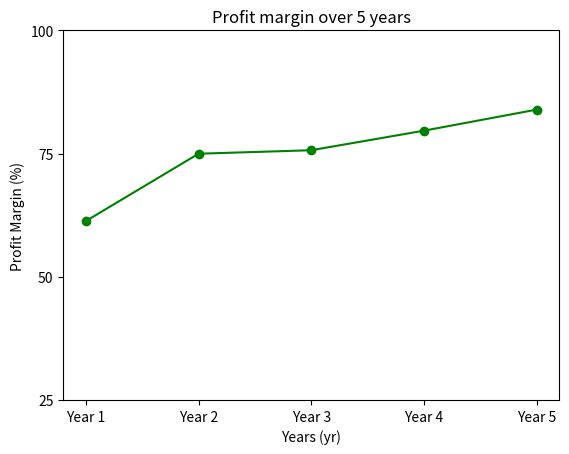

The script that saved this image:
import matplotlib.pyplot as plt

years = ['Year 1', 'Year 2', 'Year 3', 'Year 4', 'Year 5']
revenue = [180600000, 1054233825.96, 2454571141, 7107185956.58, 18059000000]
expenses = [69885000, 263873000, 597002114.10, 1446438683.16, 2903025746.15]

profit = [r - e for r, e in zip(revenue, expenses)]
profit_margin = [(p / r) * 100 for p, r in zip(profit, revenue)]

plt.plot(years, profit_margin, marker='o', linestyle='-', color='green')

plt.xlabel("Years (yr)")
plt.ylabel("Profit Margin (%)")

plt.yticks(range(25, 101, 25))

plt.title("Profit margin over 5 years")

plt.show()